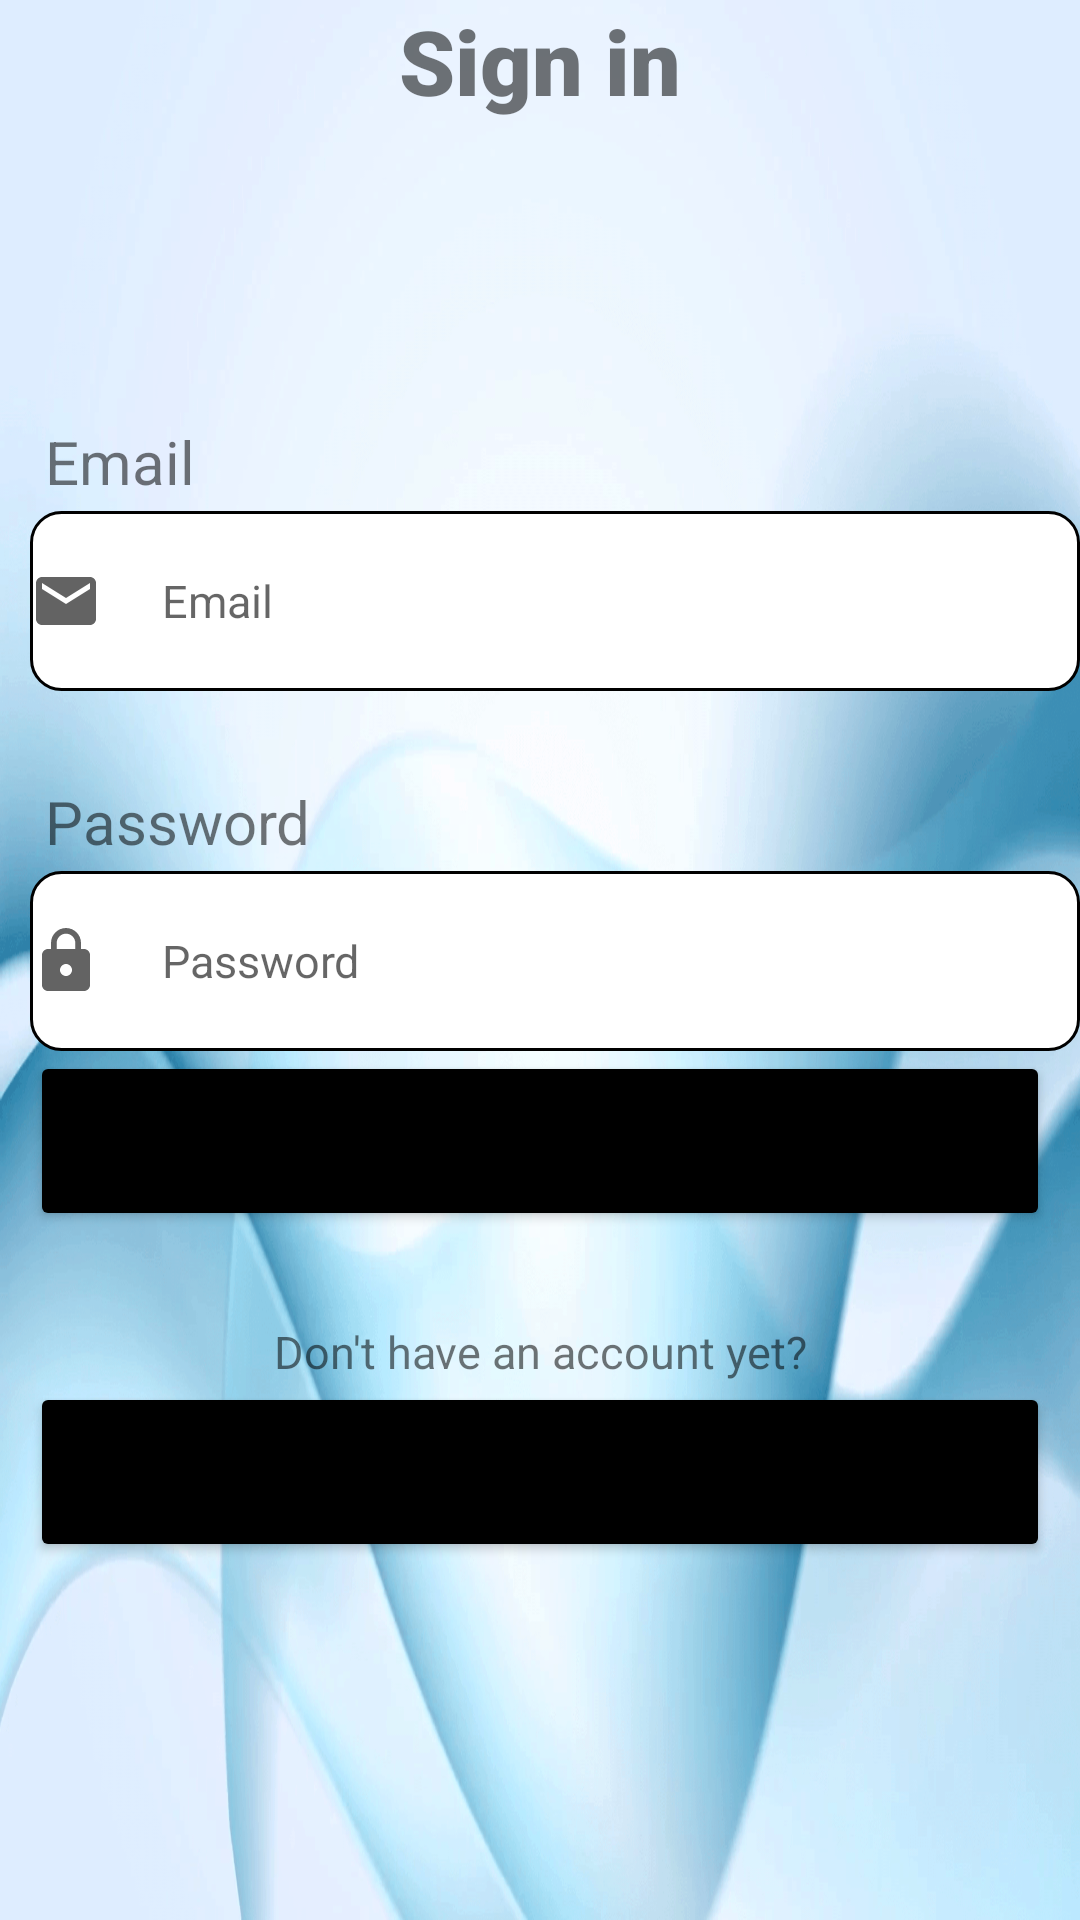

Produce the Android XML layout that renders to this screen, including the resource entries it uses.
<!-- AndroidManifest.xml: application theme splash -->
<!-- res/layout/activity_main.xml -->
<?xml version="1.0" encoding="utf-8"?>
<LinearLayout xmlns:android="http://schemas.android.com/apk/res/android"
    xmlns:app="http://schemas.android.com/apk/res-auto"
    xmlns:tools="http://schemas.android.com/tools"
    android:layout_width="match_parent"
    android:orientation="vertical"
    android:background="@drawable/light"
    android:layout_margin="0dp"
    android:layout_height="match_parent"
    tools:context=".MainActivity">


    <TextView
        android:layout_width="match_parent"
        android:layout_height="wrap_content"
        android:fontFamily="sans-serif-black"
        android:text="Sign in"
        android:textAlignment="center"


        android:textSize="30sp" />

    <TextView
        android:layout_width="wrap_content"
        android:layout_height="wrap_content"
        android:text="Email"
        android:textSize="20dp"
        android:layout_marginTop="100dp"
        android:layout_marginLeft="15dp"
        />

    <EditText
        android:layout_width="match_parent"
        android:layout_height="60dp"
        android:hint="Email"
        android:background="@drawable/custom_lay"
        android:drawablePadding="20dp"
        android:id="@+id/edtEmail"
        android:inputType="textEmailAddress"
        android:textSize="15sp"
        android:layout_marginLeft="10dp"
        android:layout_marginTop="3dp"
        android:drawableStart="@drawable/ic_baseline_email_24"


        />

    <TextView
        android:layout_width="wrap_content"
        android:layout_height="wrap_content"
        android:text="Password"
        android:textSize="20sp"
        android:layout_marginTop="30dp"
        android:layout_marginLeft="15dp"
        />


    <EditText
        android:layout_width="match_parent"
        android:layout_height="60dp"
        android:id="@+id/edtPassword"
        android:hint="Password"
        android:drawablePadding="20dp"
        android:inputType="textPassword"
        android:textSize="15sp"
        android:background="@drawable/custom_lay"
        android:drawableStart="@drawable/ic_baseline_lock_24"
        android:layout_marginLeft="10dp"
        android:layout_marginTop="3dp"


        />

    <Button
        android:layout_width="match_parent"
        android:layout_height="60dp"
        android:backgroundTint="@color/black"
        android:id="@+id/btnLogin"
        android:layout_marginLeft="10dp"
        android:layout_marginRight="10dp"
        android:text="Log in" />



  <TextView
      android:layout_width="match_parent"
      android:layout_marginTop="30dp"
      android:textSize="15sp"
      android:layout_height="wrap_content"
      android:textAlignment="center"

      android:text="Don't have an account yet?"
      android:id="@+id/txtacc"

      />
    <Button
        android:layout_width="match_parent"
        android:layout_height="60dp"
        android:text="Create account"
        android:id="@+id/btnCreateAccount"
        android:backgroundTint="@color/black"
        android:layout_marginLeft="10dp"
        android:layout_marginRight="10dp"

        />





</LinearLayout>
<!-- resources referenced by this layout -->
<resources>
  <!-- drawable custom_lay (drawable) -->
  <?xml version="1.0" encoding="utf-8"?>
  <selector xmlns:android="http://schemas.android.com/apk/res/android">
  
      <item android:state_enabled="true">
          <shape android:shape="rectangle">
              <solid  android:color="@color/white">
  
              </solid>
              <corners android:radius="10dp"/>
              <stroke android:color="@android:color/black" android:width="1dp"/>
          </shape>
      </item>
  
  
  </selector>
  <!-- drawable ic_baseline_email_24 (drawable) -->
  <vector android:alpha="0.83" android:height="24dp"
      android:tint="@color/cardview_dark_background" android:viewportHeight="24"
      android:viewportWidth="24" android:width="24dp" xmlns:android="http://schemas.android.com/apk/res/android">
      <path android:fillColor="@android:color/white" android:pathData="M20,4L4,4c-1.1,0 -1.99,0.9 -1.99,2L2,18c0,1.1 0.9,2 2,2h16c1.1,0 2,-0.9 2,-2L22,6c0,-1.1 -0.9,-2 -2,-2zM20,8l-8,5 -8,-5L4,6l8,5 8,-5v2z"/>
  </vector>
  <!-- drawable ic_baseline_lock_24 (drawable) -->
  <vector android:alpha="0.83" android:height="24dp"
      android:tint="@color/cardview_dark_background" android:viewportHeight="24"
      android:viewportWidth="24" android:width="24dp" xmlns:android="http://schemas.android.com/apk/res/android">
      <path android:fillColor="@android:color/white" android:pathData="M18,8h-1L17,6c0,-2.76 -2.24,-5 -5,-5S7,3.24 7,6v2L6,8c-1.1,0 -2,0.9 -2,2v10c0,1.1 0.9,2 2,2h12c1.1,0 2,-0.9 2,-2L20,10c0,-1.1 -0.9,-2 -2,-2zM12,17c-1.1,0 -2,-0.9 -2,-2s0.9,-2 2,-2 2,0.9 2,2 -0.9,2 -2,2zM15.1,8L8.9,8L8.9,6c0,-1.71 1.39,-3.1 3.1,-3.1 1.71,0 3.1,1.39 3.1,3.1v2z"/>
  </vector>
  <!-- drawable light: png bitmap (drawable, 822292 bytes) -->
  <style name="splash" parent="Theme.MaterialComponents.Light.NoActionBar">
  
          <item name="android:windowBackground">@drawable/splash_image</item>
          <item name="android:statusBarColor">@color/black</item>
      </style>
  <!-- drawable splash_image (drawable) -->
  <?xml version="1.0" encoding="utf-8"?>
  <layer-list xmlns:android="http://schemas.android.com/apk/res/android">
  
      <item android:drawable="@color/black"/>
  
  
      <item android:drawable="@drawable/ic_iconss" android:gravity="center"/>
  
  
  
  
  </layer-list>
  <!-- drawable ic_iconss: vector/xml drawable (drawable, 38882 chars, omitted) -->
  <!-- not gathered from this repository: default colours our renderer supplied (Android Studio template values) -->
  <color name="black">#FF000000</color>
  <color name="white">#FFFFFFFF</color>
</resources>
